Run: headless pygame with SDL's dummy video driver; simulated clock (each Clock.tick advances the game by its frame time, no real sleeping); random seed 0; keys injected as events and as key.get_pressed() state; mouse plan: one left click at the window centre at the start of phase 2, then a move to the lower-right quarter at the start of phase 3.
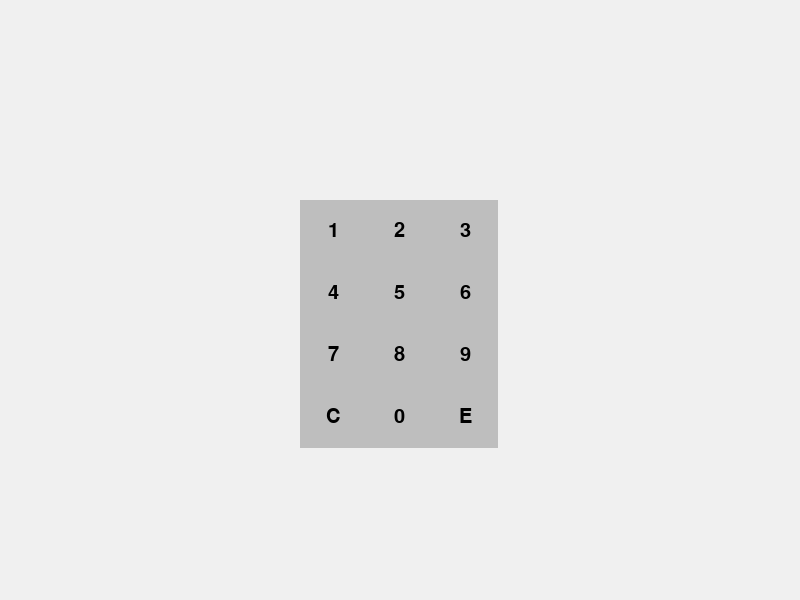
Frame 1 of 4 · flips 1–60 · no input
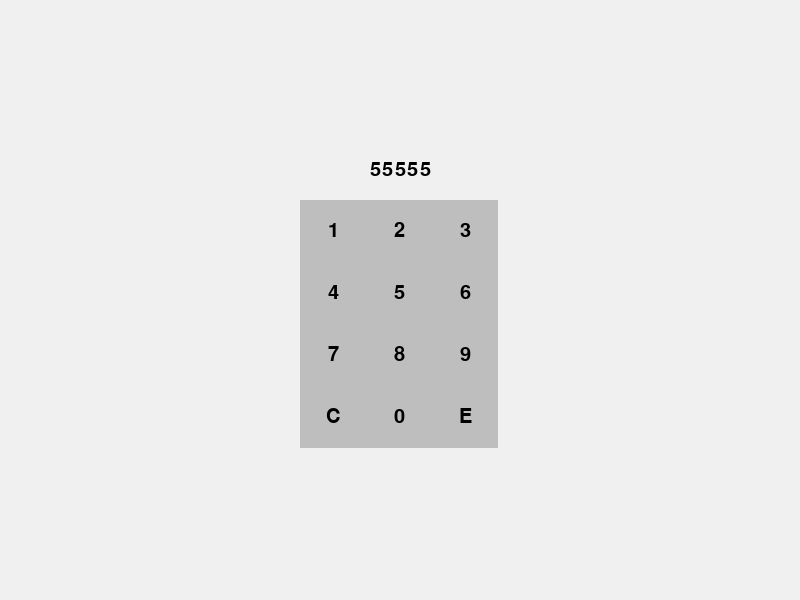
Frame 2 of 4 · flips 61–180 · clicked the window centre · tapped SPACE, RETURN · held RIGHT (→), D
Frame 3 of 4 · flips 181–300 · moved the mouse to the lower-right quarter · held DOWN (↓), S · screen unchanged from frame 2, image omitted
Frame 4 of 4 · flips 301–420 · held LEFT (←), A, UP (↑), W · screen unchanged from frame 3, image omitted

The pygame program that drew these frames:

import pygame, sys, time

class Keypad:
    def __init__(self, position, width, height, screen):
        self.position = position
        self.width = width
        self.height = height
        self.screen = screen
        self.keys = [
            ['1', '2', '3'],
            ['4', '5', '6'],
            ['7', '8', '9'],
            ['C', '0', 'E']  # C: Clear, E: Enter
        ]
        self.font = pygame.font.SysFont("Arial", 30)
        self.pressed_keys = ""
        self.create_keypad()

    def create_keypad(self):
        self.key_rects = []
        key_width = self.width // 3
        key_height = self.height // 4
        for row_idx, row in enumerate(self.keys):
            for col_idx, key in enumerate(row):
                rect = pygame.Rect(
                    self.position[0] + col_idx * key_width,
                    self.position[1] + row_idx * key_height,
                    key_width, key_height
                )
                self.key_rects.append((key, rect))

    def draw(self):
        pressed_text_surf = self.font.render(self.pressed_keys, True, 'black')
        pressed_text_rect = pressed_text_surf.get_rect(center = (self.position[0] + self.width // 2, self.position[1] - 30))
        self.screen.blit(pressed_text_surf, pressed_text_rect)

        for key, rect in self.key_rects:
            pygame.draw.rect(self.screen, 'grey', rect)
            text_surf = self.font.render(key, True, 'black')
            text_rect = text_surf.get_rect(center=rect.center)
            self.screen.blit(text_surf, text_rect)

    def handle_event(self):
        key = pygame.key.get_pressed()
        sleep_time = 0.3
        if True: # MAKING TOGGLE FOR READABILITY
            if key[pygame.K_1]:
                self.pressed_keys += "1"
                time.sleep(sleep_time)
            if key[pygame.K_2]:
                self.pressed_keys += "2"
                time.sleep(sleep_time)
            if key[pygame.K_3]:
                self.pressed_keys += "3"
                time.sleep(sleep_time)
            if key[pygame.K_4]:
                self.pressed_keys += "4"
                time.sleep(sleep_time)
            if key[pygame.K_5]:
                self.pressed_keys += "5"
                time.sleep(sleep_time)
            if key[pygame.K_6]:
                self.pressed_keys += "6"
                time.sleep(sleep_time)
            if key[pygame.K_7]:
                self.pressed_keys += "7"
                time.sleep(sleep_time)
            if key[pygame.K_8]:
                self.pressed_keys += "8"
                time.sleep(sleep_time)
            if key[pygame.K_9]:
                self.pressed_keys += "9"
                time.sleep(sleep_time)
            if key[pygame.K_0]:
                self.pressed_keys += "0"
                time.sleep(sleep_time)
            
            if key[pygame.K_BACKSPACE]:
                self.pressed_keys = self.pressed_keys[:-1]

        if pygame.mouse.get_pressed()[0]:
            for key, rect in self.key_rects:
                    if rect.collidepoint(pygame.mouse.get_pos()):
                        if key == 'C':
                            self.pressed_keys = ""
                        elif key == 'E':
                            return self.pressed_keys
                        else:
                            self.pressed_keys += key
                            time.sleep(0.3)
                        
        return self.pressed_keys


import pygame

if __name__ == '__main__':
    # Initialize pygame and create a display
    pygame.init()
    screen = pygame.display.set_mode((800, 600))

    # Create an instance of the Keypad
    keypad = Keypad(position=(300, 200), width=200, height=250, screen=screen)

    # Game loop for testing purposes
    running = True
    while running:
        for event in pygame.event.get():
            if event.type == pygame.QUIT:
                running = False
              # Print the pressed keys when Enter is pressed

        screen.fill((240, 240, 240))  # Background color

        result = keypad.handle_event()
        if result is not None:
            print(f"Pressed keys: {result}")

        keypad.draw()
        pygame.display.flip()

    pygame.quit()


# class NumberPad:
#     def __init__(self, parent_surface, x, y, width, height, entered_Nos, correct_code):
#         self.parent_surface = parent_surface
#         self.x = x
#         self.y = y
#         self.width = width
#         self.height = height
#         self.correct_code = correct_code
#         self.entered_numbers = entered_Nos
#         self.numbers = [
#             ['1', '2', '3'],
#             ['4', '5', '6'],
#             ['7', '8', '9']
#         ]
#         self.clock = pygame.time.Clock()

#     def draw(self):
#         screen = pygame.display.get_surface()
#         rect = pygame.Rect(self.x, self.y, self.width, self.height)
#         pygame.draw.rect(screen, (200, 200, 200), rect)
        
#         rect_width = self.width // 3
#         rect_height = self.height // 4
        
#         for row in range(3):
#             for col in range(3):
#                 pygame.draw.rect(screen, (100, 100, 100), 
#                                  (col * rect_width + self.x, row * rect_height + self.y + self.height // 4, 
#                                   rect_width, rect_height))
        
#         for i, row in enumerate(self.numbers):
#             for j, num in enumerate(row):
#                 text = pygame.font.SysFont('Arial', 30).render(num, True, (0, 0, 0))
#                 screen.blit(text, (j * rect_width + self.x + 10, 
#                                    (i + 1) * rect_height + self.y + self.height // 10))

#     def handle_events(self, event):
#         if event.type == pygame.MOUSEBUTTONDOWN:
#             mouse_x, mouse_y = event.pos
            
#             rect_width = self.width // 3
#             rect_height = self.height // 4
            
#             for row in range(3):
#                 for col in range(3):
#                     if (col * rect_width + self.x <= mouse_x < (col + 1) * rect_width + self.x and
#                         (row * rect_height + self.y + rect_height <= mouse_y < 
#                          (row + 1) * rect_height + self.y + rect_height)):
#                         self.entered_numbers.append(self.numbers[row][col])
        
#         elif event.type == pygame.KEYDOWN:
#             if event.key == pygame.K_BACKSPACE:
#                 if self.entered_numbers:
#                     self.entered_numbers.pop()
#             elif event.key == pygame.K_RETURN:
#                 if ''.join(self.entered_numbers) == self.correct_code:
#                     print("Correct combination!")
#                 else:
#                     print("Incorrect combination.")
#                 self.entered_numbers = []
#                 global entered_nums
#                 entered_nums.clear()

#             elif event.unicode.isdigit():
#                 self.entered_numbers.append(event.unicode)
#                 entered_nums = self.entered_numbers

#     def update(self):
#         self.draw()
#         for event in pygame.event.get():
#             self.handle_events(event)
#         # screen = pygame.display.get_surface()
#         # text = pygame.font.SysFont('Arial', 30).render(f'Entered: {"".join(self.entered_numbers)}', True, (0, 0, 0))
#         # screen.blit(text, (self.x + 10, self.y + self.height // 10))


# #----------------------------------- Example usage-----------------------------------------------------------------------------------
# def create_window(width, height):
#     pygame.init()
#     screen = pygame.display.set_mode((width, height))
#     clock = pygame.time.Clock()

#     running = True
#     global entered_nums
#     entered_nums = []
#     while running:

#         screen.fill((255, 255, 255))
        
#         # Create and draw number pad on the right half of the screen with code 1234
#         number_pad = NumberPad(screen, width // 2, 0, width // 2, height, entered_nums, '1234')
#         number_pad.update()


#         for event in pygame.event.get():
#             number_pad.handle_events(event)
#             if event.type == pygame.QUIT:
#                 running = False
           
            
        

#         pygame.display.flip()
#         clock.tick(60)

#     pygame.quit()
#     sys.exit()

# if __name__ == "__main__":
#     create_window(800, 600)
